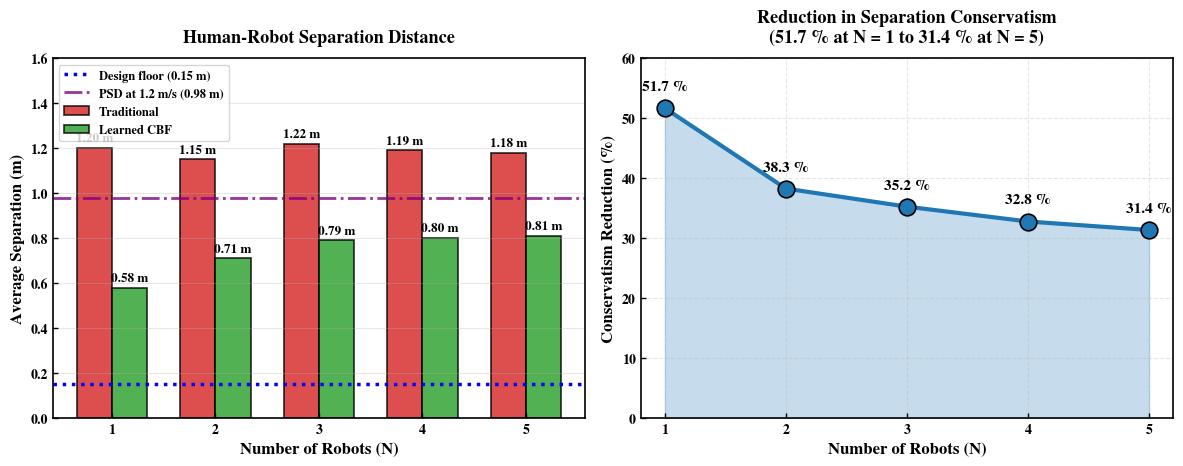
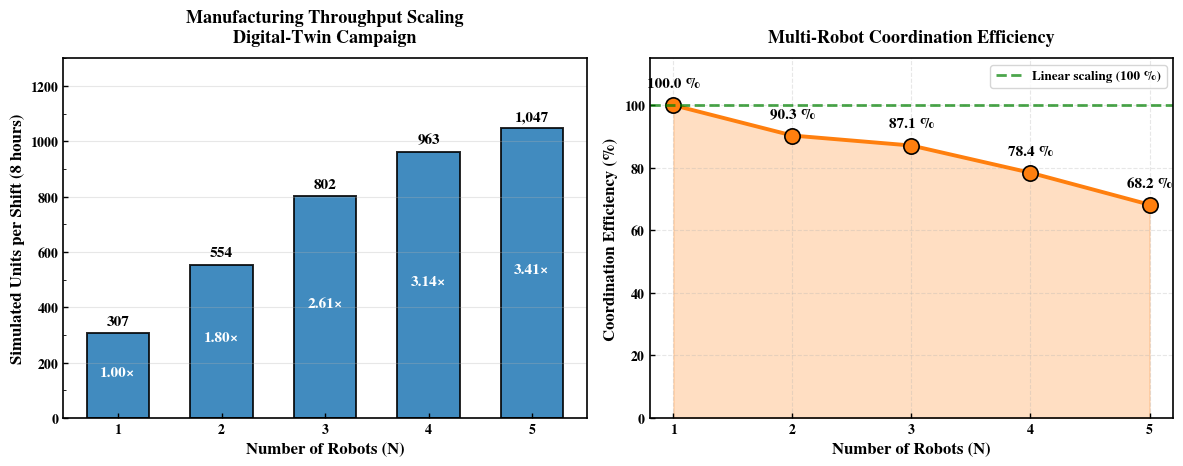
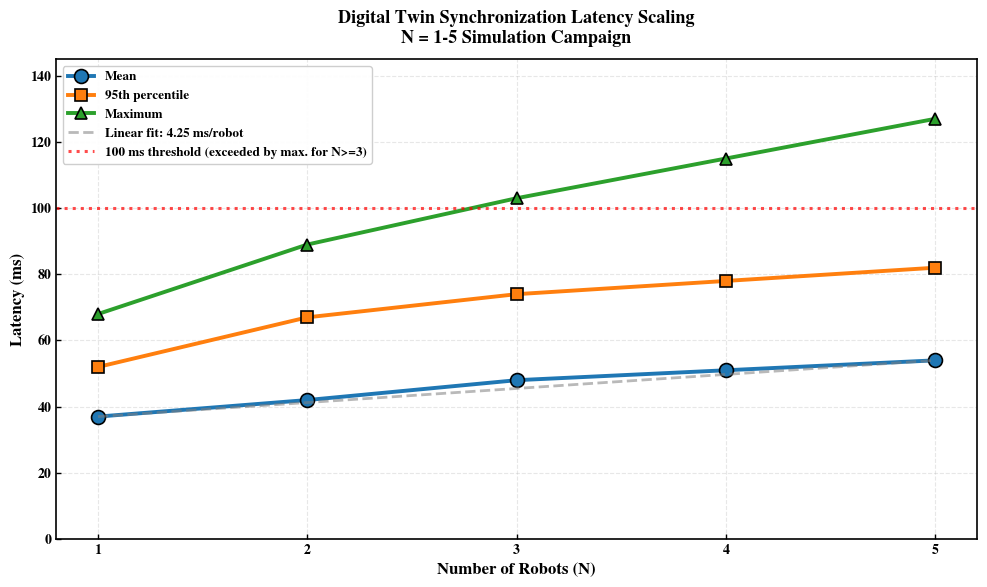
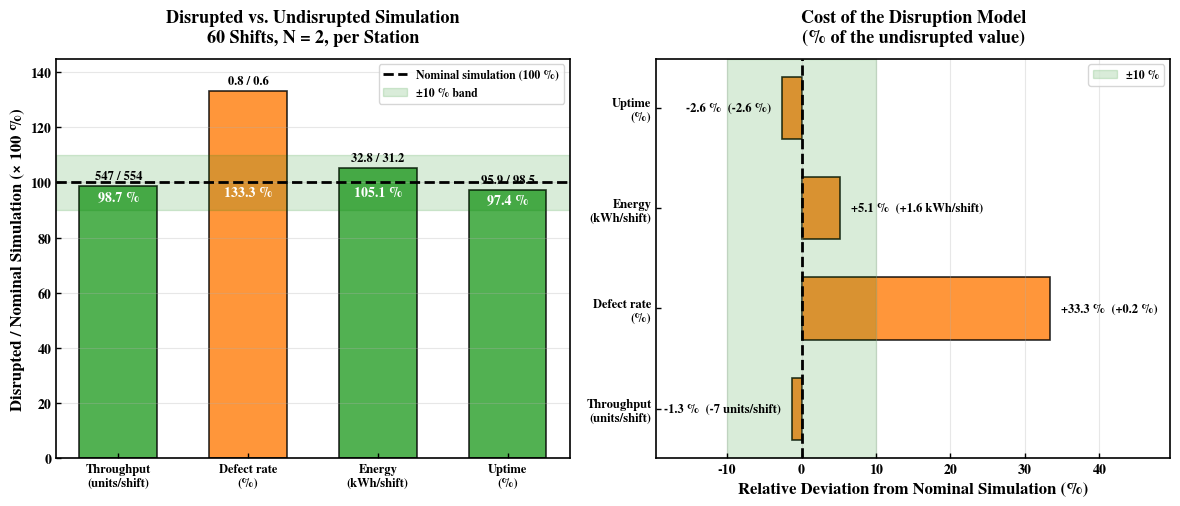

These charts were generated, in order, by the following Python code:
#!/usr/bin/env python3
"""
IEEE Access Industry 5.0 Multi-Robot Architecture Paper - Figure Generation
Scalable Multi-Robot Architecture with Digital Twin Integration

ALL DATA IN THIS SCRIPT ARE SIMULATION OUTPUTS.
Every series plotted below was produced by the CoppeliaSim 4.10 / Unity 2022.3
LTS digital twin described in the manuscript. No physical multi-robot cell was
built and no human participant took part in any measurement. Axis labels and
titles must therefore read "simulated" / "predicted", never "actual",
"measured" or "deployment".

Author: Claudio Urrea
Institution: University of Santiago of Chile
Date: July 2026
---

"""

import numpy as np
import matplotlib.pyplot as plt
import matplotlib as mpl
from matplotlib import rcParams
from matplotlib.ticker import AutoMinorLocator
import warnings
from pathlib import Path

warnings.filterwarnings('ignore')

# --- IEEE Access Typography ---
_FONT_FAMILY = 'serif'
_FONT_SERIF  = ['TeX Gyre Termes', 'Liberation Serif', 'Times New Roman',
                'DejaVu Serif']

rcParams.update({
    'font.family':        _FONT_FAMILY,
    'font.serif':         _FONT_SERIF,
    'mathtext.fontset':   'custom',
    'mathtext.rm':        'TeX Gyre Termes',
    'mathtext.it':        'TeX Gyre Termes:italic',
    'mathtext.bf':        'TeX Gyre Termes:bold',
    'font.weight':        'bold',
    'axes.labelweight':   'bold',
    'axes.titleweight':   'bold',
    'font.size':          11,
    'axes.labelsize':     12,
    'axes.titlesize':     13,
    'xtick.labelsize':    10,
    'ytick.labelsize':    10,
    'legend.fontsize':    9.5,
    'xtick.direction':    'in',
    'ytick.direction':    'in',
    'xtick.major.width':  1.0,
    'ytick.major.width':  1.0,
    'xtick.minor.width':  0.6,
    'ytick.minor.width':  0.6,
    'axes.linewidth':     1.2,
    'savefig.dpi':        600,
    'figure.autolayout':  True,
    'pdf.fonttype':       42,
    'ps.fonttype':        42,
})

# --- Professional colour palette ---
COLORS = {
    'primary':    '#1f77b4',
    'secondary':  '#ff7f0e',
    'tertiary':   '#2ca02c',
    'quaternary': '#d62728',
    'quinary':    '#9467bd',
}

# --- Master data: simulation outputs, reconciled with Tables 2-3 and Eq. 3 ---
# NOTE: Economic series (capex, revenue, opex, breakeven) are not plotted here;
#       cost modelling is deferred to the companion study.
MASTER = {
    'N':         np.array([1, 2, 3, 4, 5]),
    'T':         np.array([307, 554, 802, 963, 1047]),
    'T1':        307,
    'eta_sim':   np.array([1.000, 0.903, 0.871, 0.784, 0.682]),
    'beta':      0.066,
    'gamma':     0.003,
}
MASTER['ideal'] = MASTER['N'] * MASTER['T1']
MASTER['scale'] = MASTER['T'] / MASTER['T1']


class IEEEAccessFigures:

    def __init__(self, output_dir='figures_p3_IEEE'):
        self.output_dir = Path(output_dir)
        self.output_dir.mkdir(exist_ok=True)

    def _save(self, name):
        base = self.output_dir / name
        plt.savefig(f"{base}.pdf", dpi=600, bbox_inches='tight')
        plt.savefig(f"{base}.png", dpi=600, bbox_inches='tight')
        plt.close()

    # ------------------------------------------------------------------
    # Figure 2: Throughput Scaling (matches Table 3)
    # ------------------------------------------------------------------
    def fig2_throughput_scaling(self):
        N     = MASTER['N']
        units = MASTER['T']
        scale = MASTER['scale']
        eff   = MASTER['eta_sim'] * 100

        fig, (ax1, ax2) = plt.subplots(1, 2, figsize=(12, 4.8))

        ax1.bar(N, units, width=0.6, color=COLORS['primary'],
                alpha=0.85, edgecolor='black', linewidth=1.4)
        for n, u, s in zip(N, units, scale):
            ax1.text(n, u + 30, f'{u:,}', ha='center',
                     fontweight='bold', fontsize=11)
            ax1.text(n, u / 2, f'{s:.2f}\u00d7', ha='center',
                     color='white', fontweight='bold', fontsize=11)

        ax1.set_xlabel('Number of Robots (N)')
        ax1.set_ylabel('Simulated Units per Shift (8 hours)')
        ax1.set_title('Manufacturing Throughput Scaling\n'
                      'Digital-Twin Campaign', pad=12)
        ax1.set_xticks(N)
        ax1.set_ylim([0, 1300])
        ax1.grid(True, axis='y', alpha=0.30, linewidth=0.8)
        ax1.yaxis.set_minor_locator(AutoMinorLocator(2))

        ax2.plot(N, eff, 'o-', color=COLORS['secondary'],
                 linewidth=2.8, markersize=11, markeredgecolor='black',
                 markeredgewidth=1.2)
        ax2.fill_between(N, eff, alpha=0.25, color=COLORS['secondary'])
        ax2.axhline(100, color='green', ls='--', lw=2, alpha=0.7,
                    label='Linear scaling (100 %)')
        for n, e in zip(N, eff):
            ax2.annotate(f'{e:.1f} %', xy=(n, e), xytext=(0, 13),
                         textcoords='offset points', ha='center',
                         fontweight='bold', fontsize=11)

        ax2.set_xlabel('Number of Robots (N)')
        ax2.set_ylabel('Coordination Efficiency (%)')
        ax2.set_title('Multi-Robot Coordination Efficiency', pad=12)
        ax2.set_xticks(N)
        ax2.set_ylim([0, 115])
        ax2.grid(True, alpha=0.30, ls='--', linewidth=0.8)
        ax2.legend(loc='upper right')
        plt.tight_layout()
        self._save('Fig2_Throughput_Scaling')

    # ------------------------------------------------------------------
    # Figure 3: Latency Scaling
    # ------------------------------------------------------------------
    def fig3_latency_scaling(self):
        N    = np.array([1, 2, 3, 4, 5])
        mean = np.array([37, 42, 48, 51, 54])
        p95  = np.array([52, 67, 74, 78, 82])
        pmax = np.array([68, 89, 103, 115, 127])

        fig, ax = plt.subplots(figsize=(10, 6))
        ax.plot(N, mean, 'o-',  label='Mean',
                color=COLORS['primary'],   lw=2.8, ms=10,
                markeredgecolor='black', markeredgewidth=1.2)
        ax.plot(N, p95,  's-',  label='95th percentile',
                color=COLORS['secondary'], lw=2.8, ms=9,
                markeredgecolor='black', markeredgewidth=1.2)
        ax.plot(N, pmax, '^-',  label='Maximum',
                color=COLORS['tertiary'],  lw=2.8, ms=9,
                markeredgecolor='black', markeredgewidth=1.2)

        slope = 4.25
        N_fit = np.linspace(1, 5, 100)
        fit   = slope * N_fit + (mean[0] - slope * N[0])
        ax.plot(N_fit, fit, '--', color='gray', alpha=0.55, lw=2,
                label=f'Linear fit: {slope:.2f} ms/robot')
        ax.axhline(100, color='red', ls=':', lw=2.2, alpha=0.7,
                   label='100 ms threshold (exceeded by max. for N>=3)')

        ax.set_xlabel('Number of Robots (N)')
        ax.set_ylabel('Latency (ms)')
        ax.set_title('Digital Twin Synchronization Latency Scaling\n'
                     'N = 1-5 Simulation Campaign', pad=12)
        ax.set_xticks(N)
        ax.set_ylim([0, 145])
        ax.grid(True, alpha=0.30, ls='--', linewidth=0.8)
        ax.legend(loc='upper left', framealpha=0.95)
        plt.tight_layout()
        self._save('Fig3_Latency_Scaling')

    # ------------------------------------------------------------------
    # Figure 1: Safety Performance (first figure after the 2026 section reorder)
    # ------------------------------------------------------------------
    def fig1_safety_performance(self):
        N     = np.array([1, 2, 3, 4, 5])
        trad  = np.array([1.20, 1.15, 1.22, 1.19, 1.18])
        learn = np.array([0.58, 0.71, 0.79, 0.80, 0.81])
        red   = ((trad - learn) / trad) * 100

        fig, (ax1, ax2) = plt.subplots(1, 2, figsize=(12, 4.8))
        x = np.arange(len(N))
        w = 0.34

        ax1.bar(x - w/2, trad,  w, label='Traditional',
                color=COLORS['quaternary'], alpha=0.82,
                edgecolor='black', lw=1.2)
        ax1.bar(x + w/2, learn, w, label='Learned CBF',
                color=COLORS['tertiary'],  alpha=0.82,
                edgecolor='black', lw=1.2)
        ax1.axhline(0.15, color='blue', ls=':', lw=2.5,
                    label='Design floor (0.15 m)')
        ax1.axhline(0.98, color='purple', ls='-.', lw=2.0, alpha=0.8,
                    label='PSD at 1.2 m/s (0.98 m)')
        for i, (t, l) in enumerate(zip(trad, learn)):
            ax1.text(i - w/2, t + 0.03, f'{t:.2f} m', ha='center',
                     fontweight='bold', fontsize=9.5)
            ax1.text(i + w/2, l + 0.03, f'{l:.2f} m', ha='center',
                     fontweight='bold', fontsize=9.5)
        ax1.set_xlabel('Number of Robots (N)')
        ax1.set_ylabel('Average Separation (m)')
        ax1.set_title('Human-Robot Separation Distance', pad=12)
        ax1.set_xticks(x); ax1.set_xticklabels(N)
        ax1.set_ylim([0, 1.60])
        ax1.legend(fontsize=9)
        ax1.grid(True, axis='y', alpha=0.30, linewidth=0.8)

        ax2.plot(x, red, 'o-', lw=3, ms=12, color=COLORS['primary'],
                 markeredgecolor='black', markeredgewidth=1.2)
        ax2.fill_between(x, red, alpha=0.25, color=COLORS['primary'])
        for n, r in zip(x, red):
            ax2.annotate(f'{r:.1f} %', xy=(n, r), xytext=(0, 13),
                         textcoords='offset points', ha='center',
                         fontweight='bold', fontsize=11)
        ax2.set_xlabel('Number of Robots (N)')
        ax2.set_ylabel('Conservatism Reduction (%)')
        ax2.set_title('Reduction in Separation Conservatism\n'
                      '(51.7 % at N = 1 to 31.4 % at N = 5)', pad=12)
        ax2.set_xticks(x); ax2.set_xticklabels(N)
        ax2.set_ylim([0, 60])
        ax2.grid(True, alpha=0.30, ls='--', linewidth=0.8)
        plt.tight_layout()
        self._save('Fig1_Safety_Performance')

    # ------------------------------------------------------------------
    # Figure 4: Disrupted campaign vs. undisrupted simulation (N = 2)
    # NOTE: Payback metric removed — cost modelling deferred to companion study.
    # ------------------------------------------------------------------
    def fig4_disruption_comparison(self):
        """
        Disrupted 60-shift campaign vs. the undisrupted N = 2 simulation.
        Left panel:  Disrupted / nominal ratio (all metrics on ~100% scale)
        Right panel: Relative deviation (%) with absolute annotations
        Both panels compare two simulation conditions; neither is an
        experimental validation and neither uses the closed-form prediction.
        """
        metrics  = ['Throughput', 'Defect rate', 'Energy', 'Uptime']
        units    = ['units/shift', '%', 'kWh/shift', '%']
        proj     = np.array([554,   0.6,  31.2,  98.5])   # undisrupted simulation
        sim      = np.array([547,   0.8,  32.8,  95.9])   # disrupted campaign

        # -- LEFT PANEL: Disrupted as % of nominal (undisrupted) simulation --
        pct_of_proj = (sim / proj) * 100

        fig, (ax1, ax2) = plt.subplots(1, 2, figsize=(12, 5.2))
        x = np.arange(len(metrics))
        bar_labels = [f'{m}\n({u})' for m, u in zip(metrics, units)]

        bar_cols_L = [COLORS['tertiary'] if abs(p - 100) <= 10
                      else COLORS['secondary'] for p in pct_of_proj]

        ax1.bar(x, pct_of_proj, width=0.6, color=bar_cols_L,
                alpha=0.82, edgecolor='black', linewidth=1.2)
        ax1.axhline(100, color='black', ls='--', lw=2,
                    label='Nominal simulation (100 %)')
        ax1.axhspan(90, 110, alpha=0.15, color='green',
                    label='\u00b110 % band')

        for i, (p, pr, ac) in enumerate(zip(pct_of_proj, proj, sim)):
            ax1.text(i, p + 2.5, f'{ac:g} / {pr:g}',
                     ha='center', fontweight='bold', fontsize=9)
            ax1.text(i, min(p, 100) - 5, f'{p:.1f} %',
                     ha='center', fontweight='bold', fontsize=10,
                     color='white')

        ax1.set_xticks(x)
        ax1.set_xticklabels(bar_labels, fontsize=9)
        ax1.set_ylabel('Disrupted / Nominal Simulation (\u00d7 100 %)')
        ax1.set_title('Disrupted vs. Undisrupted Simulation\n'
                      '60 Shifts, N = 2, per Station', pad=12)
        ax1.set_ylim([0, 145])
        ax1.legend(loc='upper right', fontsize=8.5)
        ax1.grid(True, axis='y', alpha=0.30, linewidth=0.8)

        # -- RIGHT PANEL: Relative deviation from the nominal simulation (%) --
        rel_err = ((sim - proj) / proj) * 100
        abs_err = sim - proj

        bar_cols_R = []
        for i, e in enumerate(rel_err):
            if metrics[i] in ['Throughput', 'Uptime']:
                bar_cols_R.append(COLORS['tertiary'] if e >= 0
                                  else COLORS['secondary'])
            else:
                bar_cols_R.append(COLORS['tertiary'] if e <= 0
                                  else COLORS['secondary'])

        ax2.barh(x, rel_err, height=0.62, color=bar_cols_R, alpha=0.82,
                 edgecolor='black', linewidth=1.2)
        ax2.axvline(0, color='black', ls='--', lw=2)
        ax2.axvspan(-10, 10, alpha=0.15, color='green',
                    label='\u00b110 %')

        for i, (re, ae, u) in enumerate(zip(rel_err, abs_err, units)):
            sign_re = '+' if re > 0 else ''
            sign_ae = '+' if ae > 0 else ''
            label = f'{sign_re}{re:.1f} %  ({sign_ae}{ae:g} {u})'
            offset = 1.5 if re >= 0 else -1.5
            ha = 'left' if re >= 0 else 'right'
            ax2.text(re + offset, i, label,
                     va='center', ha=ha,
                     fontweight='bold', fontsize=9)

        ax2.set_yticks(x)
        ax2.set_yticklabels(bar_labels, fontsize=9)
        ax2.set_xlabel('Relative Deviation from Nominal Simulation (%)')
        ax2.set_title('Cost of the Disruption Model\n'
                      '(% of the undisrupted value)', pad=12)
        ax2.legend(loc='upper right', fontsize=8.5)
        ax2.grid(True, axis='x', alpha=0.30, linewidth=0.8)
        ax2.set_xlim([-19.5, 49.5])

        plt.tight_layout()
        self._save('Fig4_Disruption_Comparison')

    # ------------------------------------------------------------------
    # Run all
    # ------------------------------------------------------------------
    def generate_all(self):
        print("\n" + "=" * 70)
        print("IEEE Access Industry 5.0 Paper - Figure Generation")
        print("Scalable Multi-Robot Architecture with Digital Twin")
        print("VERSION v5 - simulation framing; all series are digital-twin outputs")
        print("=" * 70)
        print(f"\nOutput : {self.output_dir.absolute()}")
        print(f"Font   : {_FONT_SERIF[0]}\n")

        figs = [
            ('Fig 1: Safety Performance',         self.fig1_safety_performance),
            ('Fig 2: Throughput Scaling',         self.fig2_throughput_scaling),
            ('Fig 3: Latency Scaling',            self.fig3_latency_scaling),
            ('Fig 4: Disruption Comparison',      self.fig4_disruption_comparison),
        ]

        for i, (name, func) in enumerate(figs, 1):
            print(f"  [{i}/{len(figs)}] {name} ...", end=' ')
            try:
                func()
                print("OK")
            except Exception as e:
                import traceback
                print(f"ERROR: {e}")
                traceback.print_exc()

        print("\n" + "=" * 70)
        print("Complete - PDF + PNG files ready")
        print("=" * 70 + "\n")


if __name__ == "__main__":
    import argparse
    parser = argparse.ArgumentParser()
    parser.add_argument('--output', '-o', default='figures_p3_IEEE')
    args = parser.parse_args()

    gen = IEEEAccessFigures(args.output)
    gen.generate_all()
